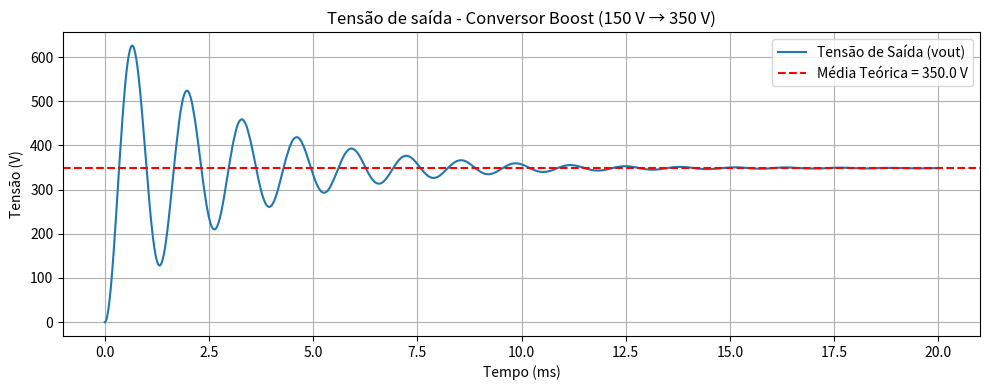

The matplotlib source for this figure:
## Importando bibliotecas
import numpy as np
import matplotlib.pyplot as plt

## Definição dos parâmetros a partir das intenções de projeto
Vin = 150.0           # Tensão de entrada (V)
Vout = 350.0          # Tensão de saída (V)
Pout = 1250.0         # Potência máxima na saída (W)
Fs = 40e3             # Frequência de chaveamento (Hz)
Ts = 1 / Fs           # Período de chaveamento (s)
VIl = 0.2             # Ondulação da corrente no indutor (%)
VVl = 0.01            # Ondulação da tensão no capacitor (%)

## Cálculo dos valores nominais e dimensionameno de componentes
D = (Vout - Vin)/Vout      # Razão Cíclica
Iout = Pout/Vout           # Corrente de saída
Iin = Pout/Vin             # Corrente de entrada
R = (Vout**2)/Pout         # Resistência da carga
L = (Vin*D)/(Fs*VIl*Iin)   # Indutãncia de entrada
C = (Iout*D)/(Fs*VVl*Vout) # Capacitância de saída

# Tempo de simulação: 20 ms para ver o amortecimento
t_end = 20e-3       # 20 ms
dt = Ts / 200      # subdividindo cada período em 200 passos
t = np.arange(0, t_end, dt)

# Vetores de simulação
iL = np.zeros_like(t)     # Corrente do indutor
vO = np.zeros_like(t)   # Tensão do capacitor/saída

# Condições iniciais
iL[0] = 0.0
vO[0] = 0.0

# Loop de chaveamento
for k in range(len(t) - 1):
    t_cycle = t[k] % Ts
    # Determinar ON ou OFF
    if t_cycle < D * Ts:
        vL = Vin           # ON: tensão no indutor
    else:
        vL = Vin - vO[k]   # OFF: tensão no indutor

    # Atualizar corrente do indutor
    iL[k + 1] = iL[k] + (vL / L) * dt

    # Atualizar a tensão no capacitor
    iC = vO[k] / R
    vO[k + 1] = vO[k] + (iL[k] - iC) / C * dt

    # Plot dos resultados
plt.figure(figsize=(10, 4))
plt.plot(t * 1e3, vO, label='Tensão de Saída (vout)')
plt.axhline(Vout, color='red', linestyle='--', label=f'Média Teórica = {Vout:.1f} V')
plt.title('Tensão de saída - Conversor Boost (150 V → 350 V)')
plt.xlabel('Tempo (ms)')
plt.ylabel('Tensão (V)')
plt.grid(True)
plt.legend()
plt.tight_layout()
plt.show()
